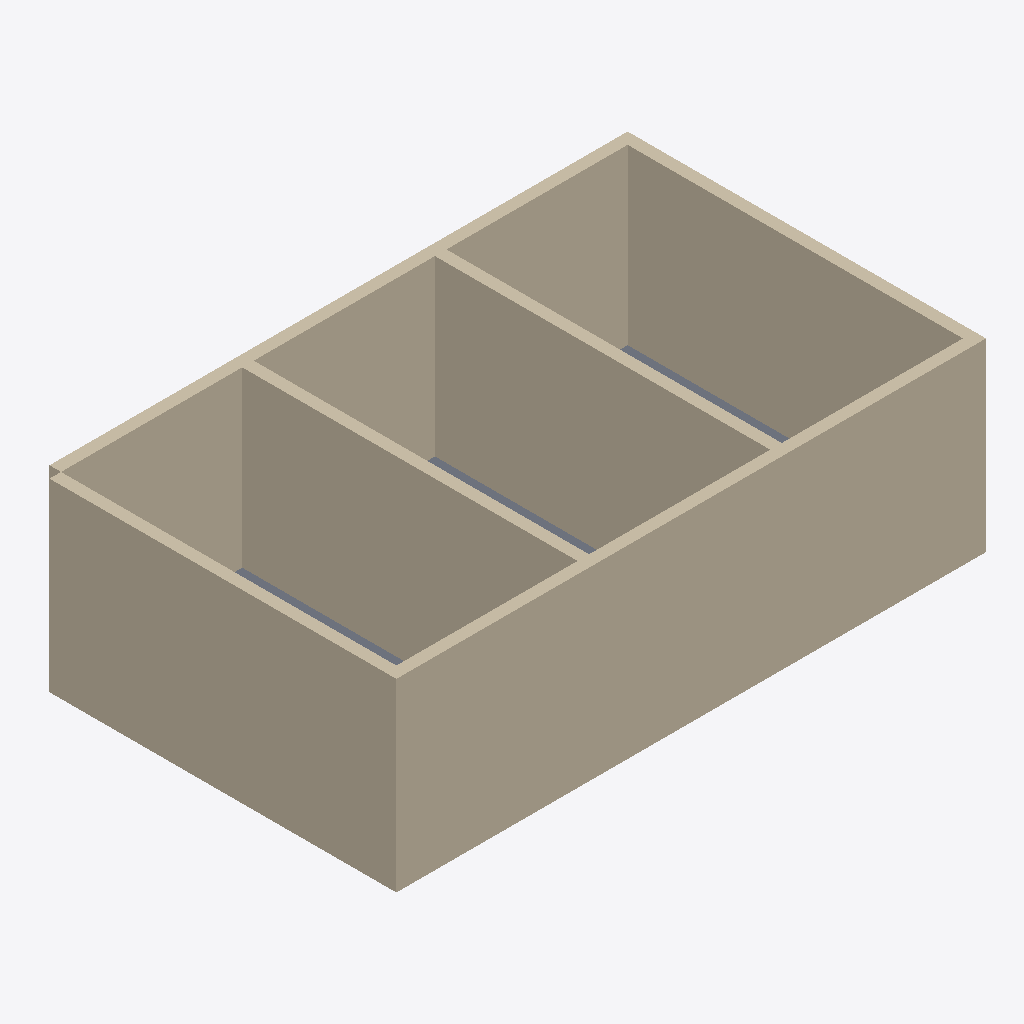
Isometric view of an IFC building model (IFC-SPF (STEP), schema IFC4, length unit millimetre), seen from the south-west, elements coloured by IFC class: 6 walls (beige), 1 slab (grey).
Extent 10.2 m × 6.2 m × 3.2 m (x, y, z). Storeys (1): Ground Floor at 0.00 m. Elements (7): 6 IfcWall, 1 IfcSlab.

HEADER;
FILE_DESCRIPTION(('ViewDefinition[DesignTransferView]'),'2;1');
FILE_NAME('/dev/null','2026-05-22T18:01:46+08:00',(''),(''),'IfcOpenShell 0.8.5','IfcOpenShell 0.8.5','Nobody');
FILE_SCHEMA(('IFC4'));
ENDSEC;
DATA;
#1=IFCPROJECT('0dlYdHBOL7uxEMqtKV08wC',$,'Bonsai Task Project',$,$,$,$,(#10),#5);
#12=IFCSITE('1oK1F8QuX6I9nMBM_4eK6i',$,'Default Site',$,$,$,$,$,$,$,$,$,$,$);
#13=IFCBUILDING('0M0dckivz6nAvNwpZU_3VP',$,'Bonsai Building',$,$,$,$,$,$,$,$,$);
#16=IFCBUILDINGSTOREY('3C8of$$Kr5IP5Z1F0ugizm',$,'Ground Floor',$,$,$,$,$,$,0.0);
#18=IFCWALL('2KQ71pmjX2yB6vs45aJt0A',$,'South Wall',$,$,#157,#29,$,$);
#52=IFCWALL('1WXt9gZLvF1PuTCSsO80Y4',$,'West Wall',$,$,#167,#63,$,$);
#35=IFCWALL('0X86fm$713PRbUXEZsXcMj',$,'North Wall',$,$,#162,#46,$,$);
#86=IFCWALL('3nfS5JokrC28SJFwg2H9zG',$,'Interior Partition 1',$,$,#177,#97,$,$);
#69=IFCWALL('3S$Pofkfn40wGvnsqj4CWE',$,'East Wall',$,$,#172,#80,$,$);
#103=IFCWALL('0sccY5CSX4fBoHytw2jwLd',$,'Interior Partition 2',$,$,#182,#114,$,$);
#120=IFCSLAB('2ySM6938fDBeSxRT_VZgDY',$,'Slab 1',$,$,#187,#127,$,$);
ENDSEC;
